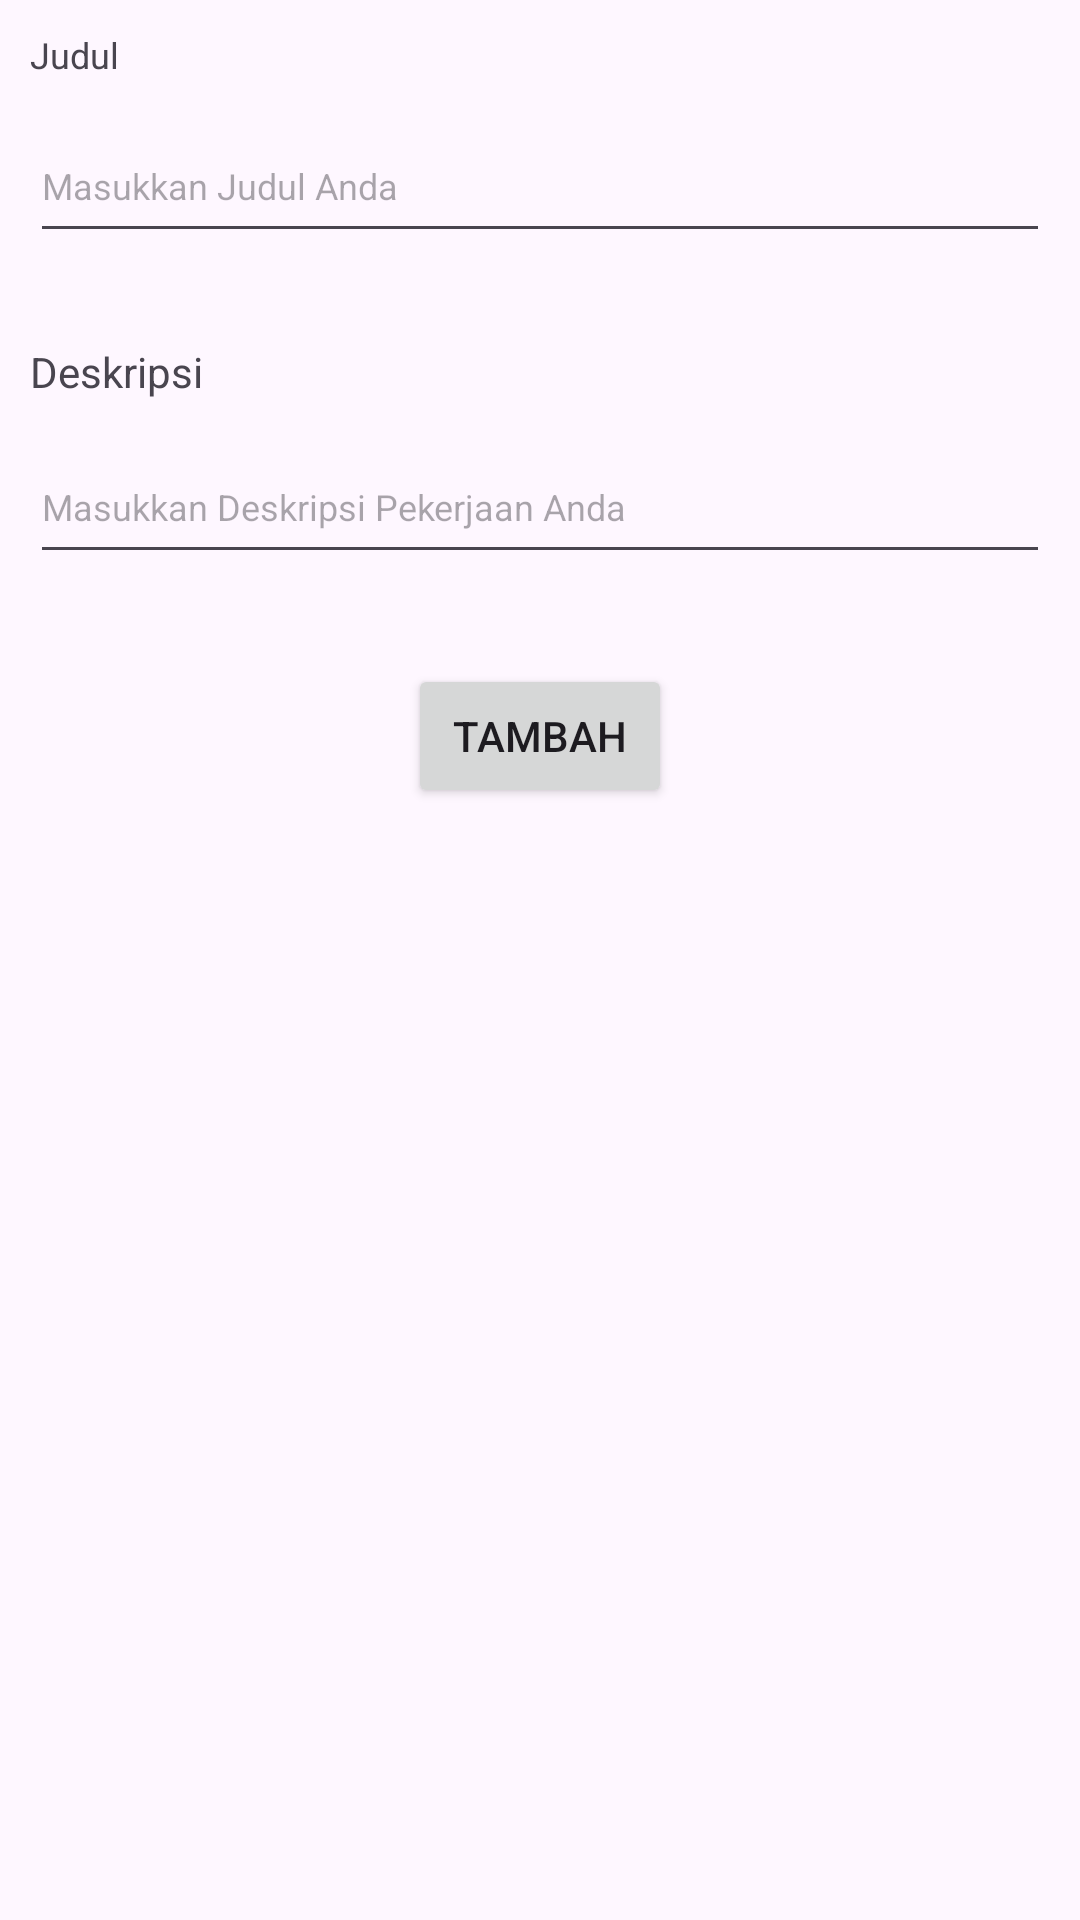

Here is an Android app screen rendered from its layout file. Give the layout XML and the strings, colors and styles it references.
<!-- AndroidManifest.xml: application theme Theme.Lokeroom -->
<!-- res/layout/tambah.xml -->
<?xml version="1.0" encoding="utf-8"?>
<LinearLayout android:layout_width="match_parent"
    android:layout_height="match_parent"
    android:orientation="vertical"
    android:padding="10dp"
    xmlns:android="http://schemas.android.com/apk/res/android">

    <TextView
        android:layout_width="wrap_content"
        android:layout_height="wrap_content"
        android:textSize="12sp"
        android:text="Judul"
        android:layout_marginBottom="10dp"></TextView>
    <EditText
        android:layout_width="match_parent"
        android:layout_height="wrap_content"
        android:textSize="12sp"
        android:hint="Masukkan Judul Anda"
        android:id="@+id/edt_judul"
        android:minHeight="48dp"
        android:layout_marginBottom="30dp"></EditText>

    <TextView
        android:layout_width="wrap_content"
        android:layout_height="wrap_content"
        android:text="Deskripsi"
        android:layout_marginBottom="10dp"></TextView>
    <EditText
        android:layout_width="match_parent"
        android:layout_height="wrap_content"
        android:textSize="12sp"
        android:hint="Masukkan Deskripsi Pekerjaan Anda"
        android:id="@+id/edt_Deskripsi"
        android:minHeight="48sp"
        android:layout_marginBottom="30dp"></EditText>

    <Button
        android:layout_width="wrap_content"
        android:layout_height="wrap_content"
        android:text="tambah"
        android:layout_gravity="center"
        android:id="@+id/btn_tambah"/>
</LinearLayout>
<!-- resources referenced by this layout -->
<resources>
  <style name="Theme.Lokeroom" parent="Base.Theme.Lokeroom" />
  <style name="Base.Theme.Lokeroom" parent="Theme.Material3.DayNight.NoActionBar">
          
          
      </style>
</resources>
